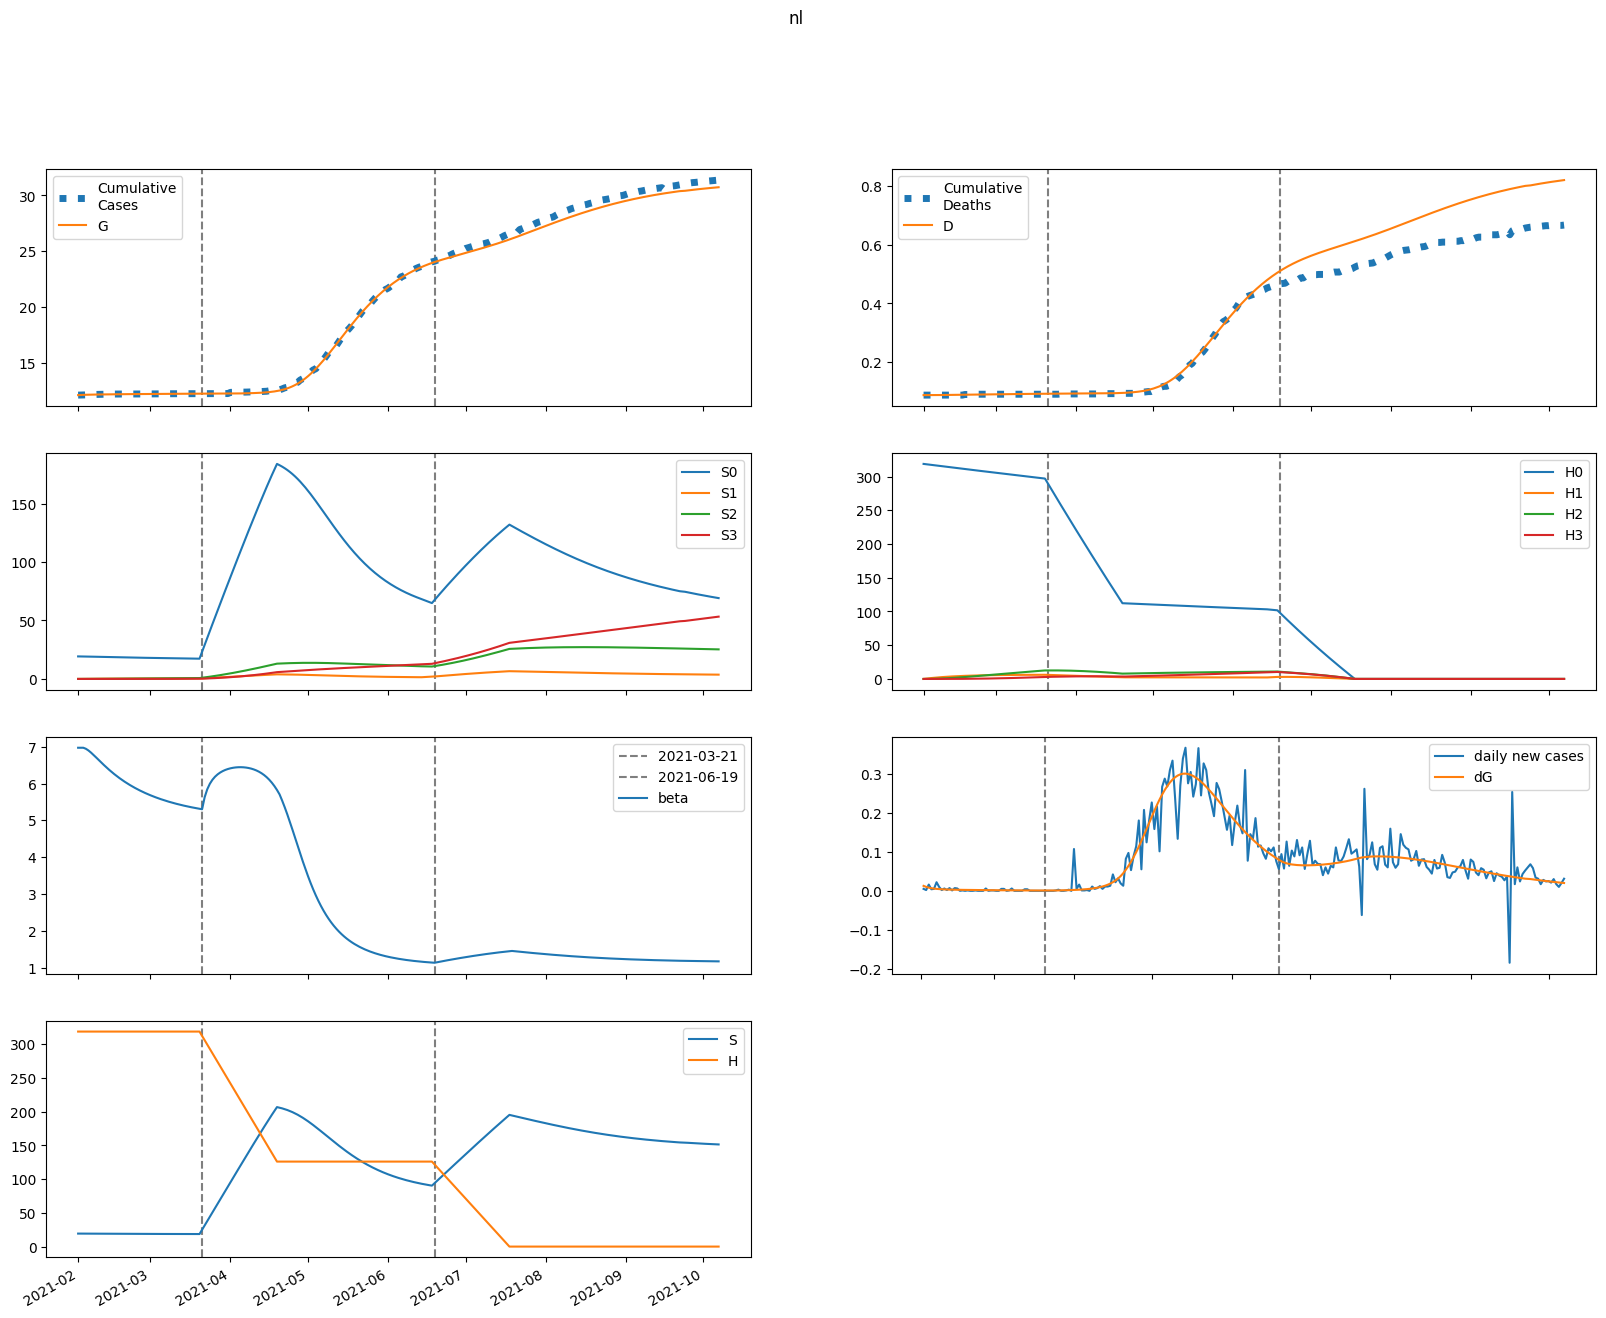

Values plotted in this chart, from the file beside it:
series, 2021-02-01, 2021-02-02, 2021-02-03, 2021-02-04, 2021-02-05, 2021-02-06, 2021-02-07, 2021-02-08, 2021-02-09, 2021-02-10, 2021-02-11, 2021-02-12, 2021-02-13, 2021-02-14, 2021-02-15, 2021-02-16, 2021-02-17, 2021-02-18, 2021-02-19, 2021-02-20, 2021-02-21, 2021-02-22, 2021-02-23
S, 19272, 19272, 19264, 19249, 19231, 19210, 19187, 19164, 19141, 19117, 19094, 19071, 19049, 19027, 19006, 18985, 18965, 18946, 18927, 18909, 18892, 18875, 18859
E, 609.5, 483, 391.3, 324.6, 275.6, 239.3, 212, 191.2, 175.1, 162.2, 151.8, 143.2, 135.8, 129.4, 123.8, 118.7, 114, 109.6, 105.5, 101.7, 98.01, 94.51, 91.15
I, 0.0, 12.66, 20.25, 24.48, 26.52, 27.14, 26.89, 26.12, 25.06, 23.88, 22.65, 21.45, 20.29, 19.21, 18.2, 17.27, 16.41, 15.62, 14.89, 14.22, 13.59, 13.01, 12.47
A, 0.0, 113.8, 193.9, 249.6, 287.9, 313.6, 330.2, 340.2, 345.5, 347.3, 346.5, 343.8, 339.8, 334.7, 328.9, 322.6, 315.9, 308.9, 301.7, 294.4, 287, 279.6, 272.2
IH, 0.0, 0.0, 1.115, 2.713, 4.418, 6.018, 7.407, 8.543, 9.422, 10.06, 10.49, 10.74, 10.84, 10.83, 10.72, 10.54, 10.31, 10.04, 9.744, 9.435, 9.118, 8.799, 8.482
IN, 0.0, 0.0, 1.321, 3.21, 5.221, 7.103, 8.731, 10.06, 11.08, 11.82, 12.31, 12.58, 12.69, 12.66, 12.52, 12.3, 12.01, 11.69, 11.34, 10.97, 10.6, 10.22, 9.847
D, 88.0, 88.0, 88.0, 88.02, 88.06, 88.12, 88.21, 88.31, 88.44, 88.57, 88.72, 88.87, 89.03, 89.19, 89.34, 89.5, 89.65, 89.8, 89.95, 90.09, 90.22, 90.36, 90.48
R, 0.0, 0.0, 10.19, 27.94, 51.24, 78.57, 108.8, 140.9, 174.4, 208.6, 243.3, 278, 312.5, 346.7, 380.5, 413.7, 446.2, 478.1, 509.3, 539.7, 569.3, 598.2, 626.3
G, 12094, 12107, 12117, 12125, 12132, 12137, 12142, 12147, 12151, 12154, 12158, 12161, 12164, 12167, 12169, 12172, 12174, 12177, 12179, 12181, 12183, 12185, 12187
H, 318708, 318708, 318708, 318708, 318708, 318708, 318708, 318708, 318708, 318708, 318708, 318708, 318708, 318708, 318708, 318708, 318708, 318708, 318708, 318708, 318708, 318708, 318708
S0, 19272, 19243, 19206, 19163, 19116, 19066, 19015, 18964, 18912, 18861, 18809, 18759, 18708, 18659, 18610, 18562, 18514, 18468, 18422, 18376, 18332, 18288, 18245
E0, 609.5, 483, 391.3, 324.5, 275.5, 239.1, 211.7, 190.8, 174.5, 161.5, 151, 142.3, 134.8, 128.3, 122.6, 117.4, 112.6, 108.2, 104.1, 100.2, 96.46, 92.93, 89.55
I0, 0.0, 12.66, 20.25, 24.48, 26.51, 27.13, 26.88, 26.1, 25.04, 23.85, 22.62, 21.4, 20.24, 19.14, 18.13, 17.18, 16.31, 15.51, 14.78, 14.09, 13.46, 12.88, 12.33
A0, 0.0, 113.8, 193.9, 249.6, 287.9, 313.5, 330.1, 340.1, 345.3, 347, 346.1, 343.3, 339.1, 333.9, 328, 321.5, 314.7, 307.5, 300.2, 292.8, 285.3, 277.7, 270.2
IH0, 0.0, 0.0, 1.115, 2.713, 4.418, 6.018, 7.406, 8.542, 9.42, 10.06, 10.49, 10.73, 10.83, 10.81, 10.7, 10.52, 10.28, 10.01, 9.71, 9.397, 9.075, 8.751, 8.43
IN0, 0.0, 0.0, 1.321, 3.21, 5.221, 7.103, 8.731, 10.06, 11.08, 11.81, 12.3, 12.58, 12.68, 12.64, 12.5, 12.27, 11.98, 11.66, 11.3, 10.93, 10.55, 10.16, 9.786
D0, 88.0, 88.0, 88.0, 88.02, 88.06, 88.12, 88.21, 88.31, 88.44, 88.57, 88.72, 88.87, 89.03, 89.19, 89.34, 89.5, 89.65, 89.8, 89.94, 90.08, 90.22, 90.35, 90.48
R0, 0.0, 0.0, 10.19, 27.94, 51.24, 78.57, 108.8, 140.9, 174.4, 208.6, 243.2, 277.8, 312.3, 346.5, 380.2, 413.3, 445.8, 477.5, 508.5, 538.8, 568.3, 597, 624.9
G0, 12094, 12107, 12117, 12125, 12132, 12137, 12142, 12147, 12151, 12154, 12158, 12161, 12164, 12166, 12169, 12172, 12174, 12176, 12179, 12181, 12183, 12185, 12187
H0, 318708, 318230, 317753, 317276, 316800, 316325, 315851, 315377, 314904, 314431, 313960, 313489, 313018, 312549, 312080, 311612, 311145, 310678, 310212, 309747, 309282, 308818, 308355
S1, 0.0, 28.91, 55.68, 80.45, 103.4, 124.5, 144, 162.1, 178.7, 194.1, 208.3, 221.3, 233.4, 244.5, 254.7, 264.2, 272.9, 280.9, 288.2, 295, 301.2, 306.9, 312.1
E1, 0.0, 0.0, 0.01288, 0.05205, 0.1181, 0.2059, 0.3084, 0.4187, 0.531, 0.6407, 0.7444, 0.84, 0.926, 1.002, 1.068, 1.123, 1.169, 1.206, 1.234, 1.255, 1.269, 1.276, 1.278
I1, 0.0, 0.0, 0.0, 0.0002676, 0.001297, 0.003501, 0.007104, 0.01214, 0.0185, 0.02597, 0.03428, 0.04315, 0.05229, 0.06146, 0.07045, 0.07906, 0.08718, 0.09468, 0.1015, 0.1076, 0.113, 0.1176, 0.1215
A1, 0.0, 0.0, 0.0, 0.002407, 0.01191, 0.03291, 0.06842, 0.1199, 0.1874, 0.2698, 0.3653, 0.4716, 0.5863, 0.7067, 0.8306, 0.9556, 1.08, 1.201, 1.319, 1.432, 1.538, 1.637, 1.729
IH1, 0.0, 0.0, 0.0, 0.0, 2.3564458561699507e-05, 0.0001339, 0.0004199, 0.0009756, 0.001883, 0.003199, 0.004954, 0.007149, 0.009759, 0.01274, 0.01603, 0.01957, 0.02328, 0.02708, 0.03092, 0.03471, 0.03842, 0.04198, 0.04535
IN1, 0.0, 0.0, 0.0, 0.0, 2.792212607582228e-05, 0.0001585, 0.000497, 0.001154, 0.002225, 0.003779, 0.005849, 0.008435, 0.01151, 0.01501, 0.01888, 0.02303, 0.02738, 0.03184, 0.03632, 0.04076, 0.04508, 0.04923, 0.05316
D1, 0.0, 0.0, 0.0, 0.0, 0.0, 3.4170437338242376e-07, 2.282956384501098e-06, 8.371528097291247e-06, 2.2518587129227164e-05, 4.9818173133021886e-05, 9.620508199584103e-05, 0.000168, 0.0002717, 0.0004132, 0.000598, 0.0008305, 0.001114, 0.001452, 0.001845, 0.002293, 0.002796, 0.003353, 0.003962
R1, 0.0, 0.0, 0.0, 0.0, 0.0002155, 0.00129, 0.004284, 0.01056, 0.02164, 0.03908, 0.06436, 0.09881, 0.1435, 0.1995, 0.2672, 0.3472, 0.4397, 0.5445, 0.6616, 0.7905, 0.9309, 1.082, 1.243
G1, 0.0, 0.0, 0.0, 0.0002676, 0.001349, 0.003802, 0.008078, 0.01448, 0.02318, 0.03421, 0.04752, 0.06298, 0.08042, 0.09965, 0.1205, 0.1426, 0.166, 0.1902, 0.2153, 0.2409, 0.267, 0.2933, 0.3198
H1, 0.0, 478.1, 921.3, 1332, 1713, 2066, 2393, 2696, 2976, 3236, 3476, 3699, 3905, 4096, 4272, 4435, 4586, 4725, 4853, 4972, 5081, 5182, 5275
S2, 0.0, 0.0, 2.064, 6.013, 11.68, 18.91, 27.56, 37.5, 48.6, 60.75, 73.85, 87.8, 102.5, 117.9, 133.9, 150.4, 167.4, 184.8, 202.6, 220.7, 239.1, 257.6, 276.4
E2, 0.0, 0.0, 0.0, 0.0005428, 0.002441, 0.006377, 0.01278, 0.0218, 0.0334, 0.0474, 0.06349, 0.08134, 0.1006, 0.1209, 0.142, 0.1635, 0.1852, 0.2067, 0.228, 0.2488, 0.269, 0.2884, 0.307
I2, 0.0, 0.0, 0.0, 0.0, 1.1273431764605092e-05, 5.980056352685864e-05, 0.0001807, 0.0004113, 0.0007849, 0.001328, 0.002057, 0.002979, 0.004096, 0.005397, 0.006871, 0.008498, 0.01026, 0.01213, 0.01409, 0.01612, 0.01818, 0.02027, 0.02236
A2, 0.0, 0.0, 0.0, 0.0, 0.0001014, 0.0005482, 0.00169, 0.003925, 0.007645, 0.0132, 0.02087, 0.03086, 0.04329, 0.05821, 0.07559, 0.09534, 0.1173, 0.1414, 0.1674, 0.195, 0.224, 0.2542, 0.2853
IH2, 0.0, 0.0, 0.0, 0.0, 0.0, 9.92719765149367e-07, 6.0935675789789265e-06, 2.099600828577786e-05, 5.3722014809454646e-05, 0.0001139, 0.0002119, 0.0003577, 0.0005606, 0.000828, 0.001166, 0.001577, 0.002063, 0.002623, 0.003255, 0.003955, 0.004716, 0.005533, 0.006398
IN2, 0.0, 0.0, 0.0, 0.0, 0.0, 1.1762988896131114e-06, 7.216739344980751e-06, 2.4853032236644263e-05, 6.355734659566976e-05, 0.0001347, 0.0002504, 0.0004226, 0.0006618, 0.000977, 0.001375, 0.001859, 0.00243, 0.003089, 0.003832, 0.004653, 0.005546, 0.006504, 0.007517
D2, 0.0, 0.0, 0.0, 0.0, 0.0, 0.0, 1.4395267534220249e-08, 1.0275709794872205e-07, 4.0721679245173334e-07, 1.1862309743070557e-06, 2.837948748380682e-06, 5.910273026889904e-06, 1.10977081603306e-05, 1.922694857682184e-05, 3.1234048170177976e-05, 4.813619814138139e-05, 7.100089957224938e-05, 0.0001009, 0.000139, 0.0001862, 0.0002435, 0.0003119, 0.0003921
R2, 0.0, 0.0, 0.0, 0.0, 0.0, 9.077139011601053e-06, 5.8511089770295726e-05, 0.000212, 0.0005708, 0.001274, 0.002496, 0.004439, 0.007328, 0.0114, 0.0169, 0.02408, 0.03317, 0.0444, 0.05799, 0.07412, 0.09296, 0.1147, 0.1394
G2, 0.0, 0.0, 0.0, 0.0, 1.1273431764605092e-05, 6.196958218162112e-05, 0.0001944, 0.0004597, 0.0009125, 0.001606, 0.002591, 0.003909, 0.005599, 0.007688, 0.0102, 0.01315, 0.01655, 0.02039, 0.02469, 0.02942, 0.03459, 0.04018, 0.04617
H2, 0.0, 0.0, 34.15, 99.55, 193.5, 313.6, 457.4, 622.8, 807.9, 1011, 1230, 1464, 1710, 1969, 2238, 2517, 2803, 3098, 3398, 3704, 4015, 4331, 4649
S3, 0.0, 0.0, 0.0, 0.02456, 0.09612, 0.2351, 0.4601, 0.788, 1.234, 1.812, 2.534, 3.413, 4.457, 5.675, 7.077, 8.669, 10.46, 12.45, 14.65, 17.05, 19.68, 22.52, 25.58
E3, 0.0, 0.0, 0.0, 0.0, 4.69389618792371e-06, 2.461109991765818e-05, 7.435582212828834e-05, 0.0001703, 0.0003286, 0.000564, 0.0008889, 0.001313, 0.001843, 0.002485, 0.003239, 0.004107, 0.005085, 0.006171, 0.007361, 0.008647, 0.01002, 0.01148, 0.01302
I3, 0.0, 0.0, 0.0, 0.0, 0.0, 9.748677905023077e-08, 5.898742301546811e-07, 2.0206660601503764e-06, 5.168712126354069e-06, 1.099926719050906e-05, 2.0596846440061017e-05, 3.509498749432153e-05, 5.5612286031940147e-05, 8.319940716051601e-05, 0.0001188, 0.0001632, 0.0002171, 0.0002809, 0.0003551, 0.0004396, 0.0005346, 0.0006399, 0.0007553
A3, 0.0, 0.0, 0.0, 0.0, 0.0, 8.767104020802179e-07, 5.394995847859545e-06, 1.8799900975232952e-05, 4.892377922689842e-05, 0.0001059, 0.0002018, 0.0003497, 0.0005637, 0.0008575, 0.001245, 0.001738, 0.00235, 0.003089, 0.003965, 0.004985, 0.006154, 0.007475, 0.00895
IH3, 0.0, 0.0, 0.0, 0.0, 0.0, 0.0, 8.584524608359432e-09, 5.9100253423110736e-08, 2.2720829551066371e-07, 6.445714220986917e-07, 1.5059554043969242e-06, 3.0692367552815773e-06, 5.649224141897503e-06, 9.606874710754718e-06, 1.5335637664769066e-05, 2.3246502391243235e-05, 3.3753030673475736e-05, 4.72573174646964e-05, 6.413751154049024e-05, 8.473726348959173e-05, 0.0001094, 0.0001382, 0.0001716
IN3, 0.0, 0.0, 0.0, 0.0, 0.0, 0.0, 1.017202146987601e-08, 6.99975372451583e-08, 2.689791172381169e-07, 7.627218088593056e-07, 1.7811831394676866e-06, 3.62851926540668e-06, 6.675628375447821e-06, 1.1347283283188108e-05, 1.8105915217504573e-05, 2.7433919101938864e-05, 3.9815991708115676e-05, 5.5722613113658306e-05, 7.559540879116625e-05, 9.983481648114038e-05, 0.0001288, 0.0001628, 0.0002019
D3, 0.0, 0.0, 0.0, 0.0, 0.0, 0.0, 0.0, 1.2448279235463567e-10, 9.814859358730758e-10, 4.276196401699307e-09, 1.3623021549909554e-08, 3.5460635448567806e-08, 7.996713745368563e-08, 1.6188561610022942e-07, 3.0119334068073174e-07, 5.235729232601108e-07, 8.606666660309989e-07, 1.3501138632088635e-06, 2.0353845223978916e-06, 2.9654321249713906e-06, 4.194193373486323e-06, 5.779965206104422e-06, 7.784689482958356e-06
R3, 0.0, 0.0, 0.0, 0.0, 0.0, 0.0, 7.84943807448663e-08, 5.64550351442019e-07, 2.2685904475129152e-06, 6.7289402695463866e-06, 1.643949116705579e-05, 3.503603331497943e-05, 6.742978782138374e-05, 0.0001199, 0.0002, 0.0003169, 0.0004807, 0.000703, 0.0009962, 0.001374, 0.00185, 0.002439, 0.003157
G3, 0.0, 0.0, 0.0, 0.0, 0.0, 9.748677905023077e-08, 6.086307762329165e-07, 2.1529149514066087e-06, 5.6897390286922805e-06, 1.2514759066535053e-05, 2.422860745427758e-05, 4.268960073407205e-05, 6.995920718939471e-05, 0.0001082, 0.0001599, 0.0002271, 0.0003124, 0.000418, 0.0005462, 0.0006991, 0.0008787, 0.001087, 0.001325
H3, 0.0, 0.0, 0.0, 0.4065, 1.592, 3.895, 7.628, 13.07, 20.49, 30.11, 42.14, 56.78, 74.21, 94.57, 118, 144.7, 174.6, 208, 244.9, 285.3, 329.4, 377.2, 428.8
beta, 6.971, 6.971, 6.971, 6.943, 6.897, 6.839, 6.774, 6.706, 6.637, 6.568, 6.501, 6.436, 6.373, 6.313, 6.255, 6.2, 6.147, 6.097, 6.05, 6.004, 5.961, 5.92, 5.88
